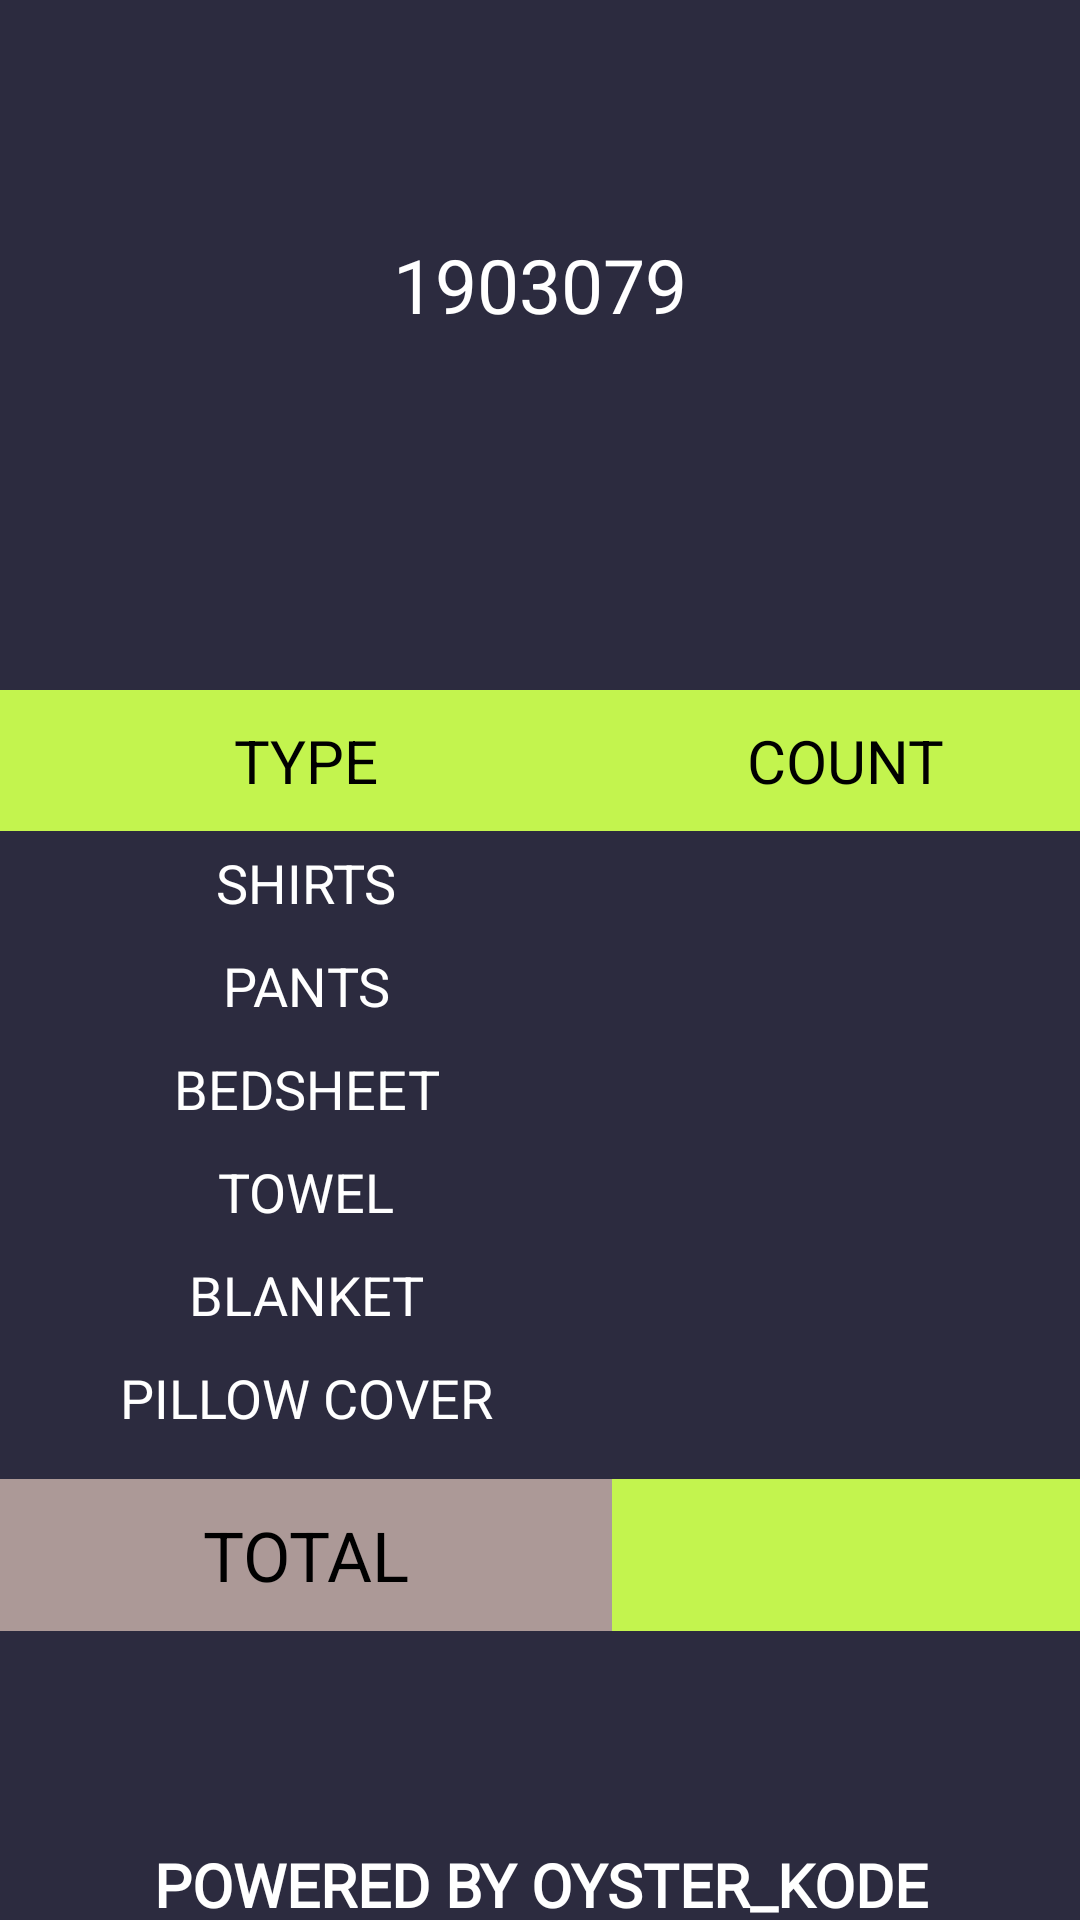

Reconstruct the res/layout file that produces this screen, plus the resources it refers to.
<!-- AndroidManifest.xml: application theme Theme.Laundry -->
<!-- res/layout/activity_static.xml -->
<?xml version="1.0" encoding="utf-8"?>
<androidx.constraintlayout.widget.ConstraintLayout xmlns:android="http://schemas.android.com/apk/res/android"
    xmlns:app="http://schemas.android.com/apk/res-auto"
    xmlns:tools="http://schemas.android.com/tools"
    android:layout_width="match_parent"
    android:background="#2C2B3F"
    android:layout_height="match_parent"
    tools:context=".StaticActivity">

    <LinearLayout
        android:id="@+id/l1"
        android:layout_width="match_parent"
        android:layout_height="150dp"
        android:background="#2C2B3F"
        android:orientation="vertical"
        app:layout_constraintStart_toStartOf="parent"
        tools:ignore="MissingConstraints">




        <TextView
            android:id="@+id/prn2"
            android:layout_width="match_parent"
            android:layout_height="50dp"
            android:layout_marginTop="70dp"
            android:gravity="center"
            android:text="1903079"
            android:textColor="@color/white"
            android:background="#2C2B3F"
            android:textSize="25sp"
            />



    </LinearLayout>

        <LinearLayout
            android:id="@+id/tab"
            app:layout_constraintTop_toBottomOf="@+id/l1"
            android:layout_width="match_parent"
            android:layout_marginTop="80dp"
            android:layout_height="wrap_content">
            <ScrollView
                android:layout_width="match_parent"
                android:layout_height="wrap_content">

                <TableLayout
                    android:layout_width="match_parent"
                    android:layout_height="match_parent"

                    android:stretchColumns="1,2"
                    >

                    <TableRow
                        android:background="#C3F44E">

                        <TextView
                            android:text="TYPE"
                            android:textSize="20sp"
                            android:textColor="@color/black"
                            android:gravity="center"
                            android:layout_gravity=""
                            android:layout_column="1"
                            android:padding="10dp"/>

                        <TextView
                            android:text="COUNT"
                            android:textSize="20sp"
                            android:textColor="@color/black"
                            android:layout_column="1"
                            android:gravity="center"
                            android:padding="10dp" />

                    </TableRow>

                    <TableRow

                        android:background="#2C2B3F">

                        <TextView
                            android:text="SHIRTS"
                            android:textSize="18sp"
                            android:textColor="@color/white"
                            android:gravity="center"
                            android:layout_gravity=""
                            android:layout_column="1"
                            android:padding="5dp"/>

                        <TextView
                            android:id="@+id/shirts1"
                            android:textSize="18sp"
                            android:inputType="number"
                            android:textColor="@color/white"
                            android:layout_column="1"
                            android:gravity="center"
                            android:backgroundTint="@color/white"
                            android:padding="5dp" />

                    </TableRow>

                    <TableRow

                        android:background="#2C2B3F">

                        <TextView
                            android:text="PANTS"
                            android:textSize="18sp"
                            android:textColor="@color/white"
                            android:gravity="center"
                            android:layout_gravity=""
                            android:layout_column="1"
                            android:padding="5dp"/>

                        <TextView
                            android:id="@+id/pants1"
                            android:textSize="18sp"
                            android:inputType="number"
                            android:textColor="@color/white"
                            android:layout_column="1"
                            android:gravity="center"
                            android:padding="5dp" />

                    </TableRow>

                    <TableRow

                        android:background="#2C2B3F">

                        <TextView
                            android:text="BEDSHEET"
                            android:textSize="18sp"
                            android:textColor="@color/white"
                            android:gravity="center"
                            android:layout_gravity=""
                            android:layout_column="1"
                            android:padding="5dp"/>

                        <TextView
                            android:id="@+id/bedsheet1"
                            android:textSize="18sp"
                            android:inputType="number"
                            android:textColor="@color/white"
                            android:layout_column="1"
                            android:gravity="center"
                            android:padding="5dp" />

                    </TableRow>

                    <TableRow

                        android:background="#2C2B3F">

                        <TextView
                            android:text="TOWEL"
                            android:textSize="18sp"
                            android:textColor="@color/white"
                            android:gravity="center"
                            android:layout_gravity=""
                            android:layout_column="1"
                            android:padding="5dp"/>

                        <TextView
                            android:id="@+id/towel1"
                            android:textSize="18sp"
                            android:inputType="number"
                            android:textColor="@color/white"
                            android:layout_column="1"
                            android:gravity="center"
                            android:padding="5dp" />

                    </TableRow>

                    <TableRow

                        android:background="#2C2B3F">

                        <TextView
                            android:text="BLANKET"
                            android:textSize="18sp"
                            android:textColor="@color/white"
                            android:gravity="center"
                            android:layout_gravity=""
                            android:layout_column="1"
                            android:padding="5dp"/>

                        <TextView
                            android:id="@+id/blanket1"
                            android:textSize="18sp"
                            android:inputType="number"
                            android:textColor="@color/white"
                            android:layout_column="1"
                            android:gravity="center"
                            android:padding="5dp" />

                    </TableRow>

                    <TableRow

                        android:background="#2C2B3F">

                        <TextView
                            android:text="PILLOW COVER"
                            android:textSize="18sp"
                            android:textColor="@color/white"
                            android:gravity="center"
                            android:layout_gravity=""
                            android:layout_column="1"
                            android:padding="5dp"/>

                        <TextView
                            android:id="@+id/pillow1"
                            android:textSize="18sp"
                            android:inputType="number"
                            android:textColor="@color/white"
                            android:layout_column="1"
                            android:gravity="center"
                            android:padding="5dp" />

                    </TableRow>


                    <TableRow
                        android:background="#C3F44E"
                        android:layout_marginTop="10dp">

                        <TextView
                            android:id="@+id/ctotal"
                            android:text="TOTAL"
                            android:textSize="23sp"
                            android:textColor="@color/black"
                            android:background="#AC9997"
                            android:gravity="center"
                            android:layout_gravity=""
                            android:layout_column="1"
                            android:padding="10dp"/>

                        <TextView
                            android:id="@+id/total1"
                            android:text=""
                            android:textSize="23sp"
                            android:textColor="@color/black"
                            android:layout_column="1"
                            android:gravity="center"
                            android:padding="10dp" />

                    </TableRow>






                </TableLayout>





            </ScrollView>


        </LinearLayout>

    <ImageView
        android:id="@+id/lo"
        android:layout_width="71dp"
        android:layout_height="50dp"
        android:layout_gravity="center"
        android:src="@drawable/logoo"
        app:layout_constraintBottom_toBottomOf="parent"
        app:layout_constraintEnd_toEndOf="parent"
        app:layout_constraintStart_toStartOf="parent"
        app:layout_constraintTop_toBottomOf="@+id/tab" />

    <com.google.android.material.textfield.TextInputLayout
        style="@style/Widget.MaterialComponents.TextInputLayout.FilledBox"
        android:layout_width="match_parent"
        android:layout_height="wrap_content"
        app:layout_constraintBottom_toBottomOf="parent"
        app:layout_constraintTop_toBottomOf="@+id/lo"
        tools:ignore="MissingConstraints">

        <com.google.android.material.textview.MaterialTextView
            android:id="@+id/club"
            android:layout_width="match_parent"
            android:layout_height="50dp"
            android:fontFamily="@font/changa_light"
            android:gravity="center"
            android:text="POWERED BY OYSTER_KODE"
            android:textColor="#FFFFFF"
            android:textSize="20sp"
            android:textStyle="bold"
            app:layout_constraintBottom_toBottomOf="parent"
            tools:ignore="MissingConstraints">
        </com.google.android.material.textview.MaterialTextView>
    </com.google.android.material.textfield.TextInputLayout>



    </androidx.constraintlayout.widget.ConstraintLayout>
<!-- resources referenced by this layout -->
<resources>
  <style name="Theme.Laundry" parent="Theme.MaterialComponents.DayNight.NoActionBar.Bridge">
          
          <item name="colorPrimary">@color/purple_500</item>
          <item name="colorPrimaryVariant">@color/purple_700</item>
          <item name="colorOnPrimary">@color/white</item>
          
          <item name="colorSecondary">@color/teal_200</item>
          <item name="colorSecondaryVariant">@color/teal_700</item>
          <item name="colorOnSecondary">@color/black</item>
          
          <item name="android:statusBarColor" tools:targetApi="l">?attr/colorPrimaryVariant</item>
          
      </style>
  <!-- not gathered from this repository: default colours our renderer supplied (Android Studio template values) -->
  <color name="purple_500">#FF6200EE</color>
  <color name="purple_700">#FF3700B3</color>
  <color name="teal_200">#FF03DAC5</color>
  <color name="teal_700">#FF018786</color>
  <color name="black">#FF000000</color>
  <color name="white">#FFFFFFFF</color>
</resources>
